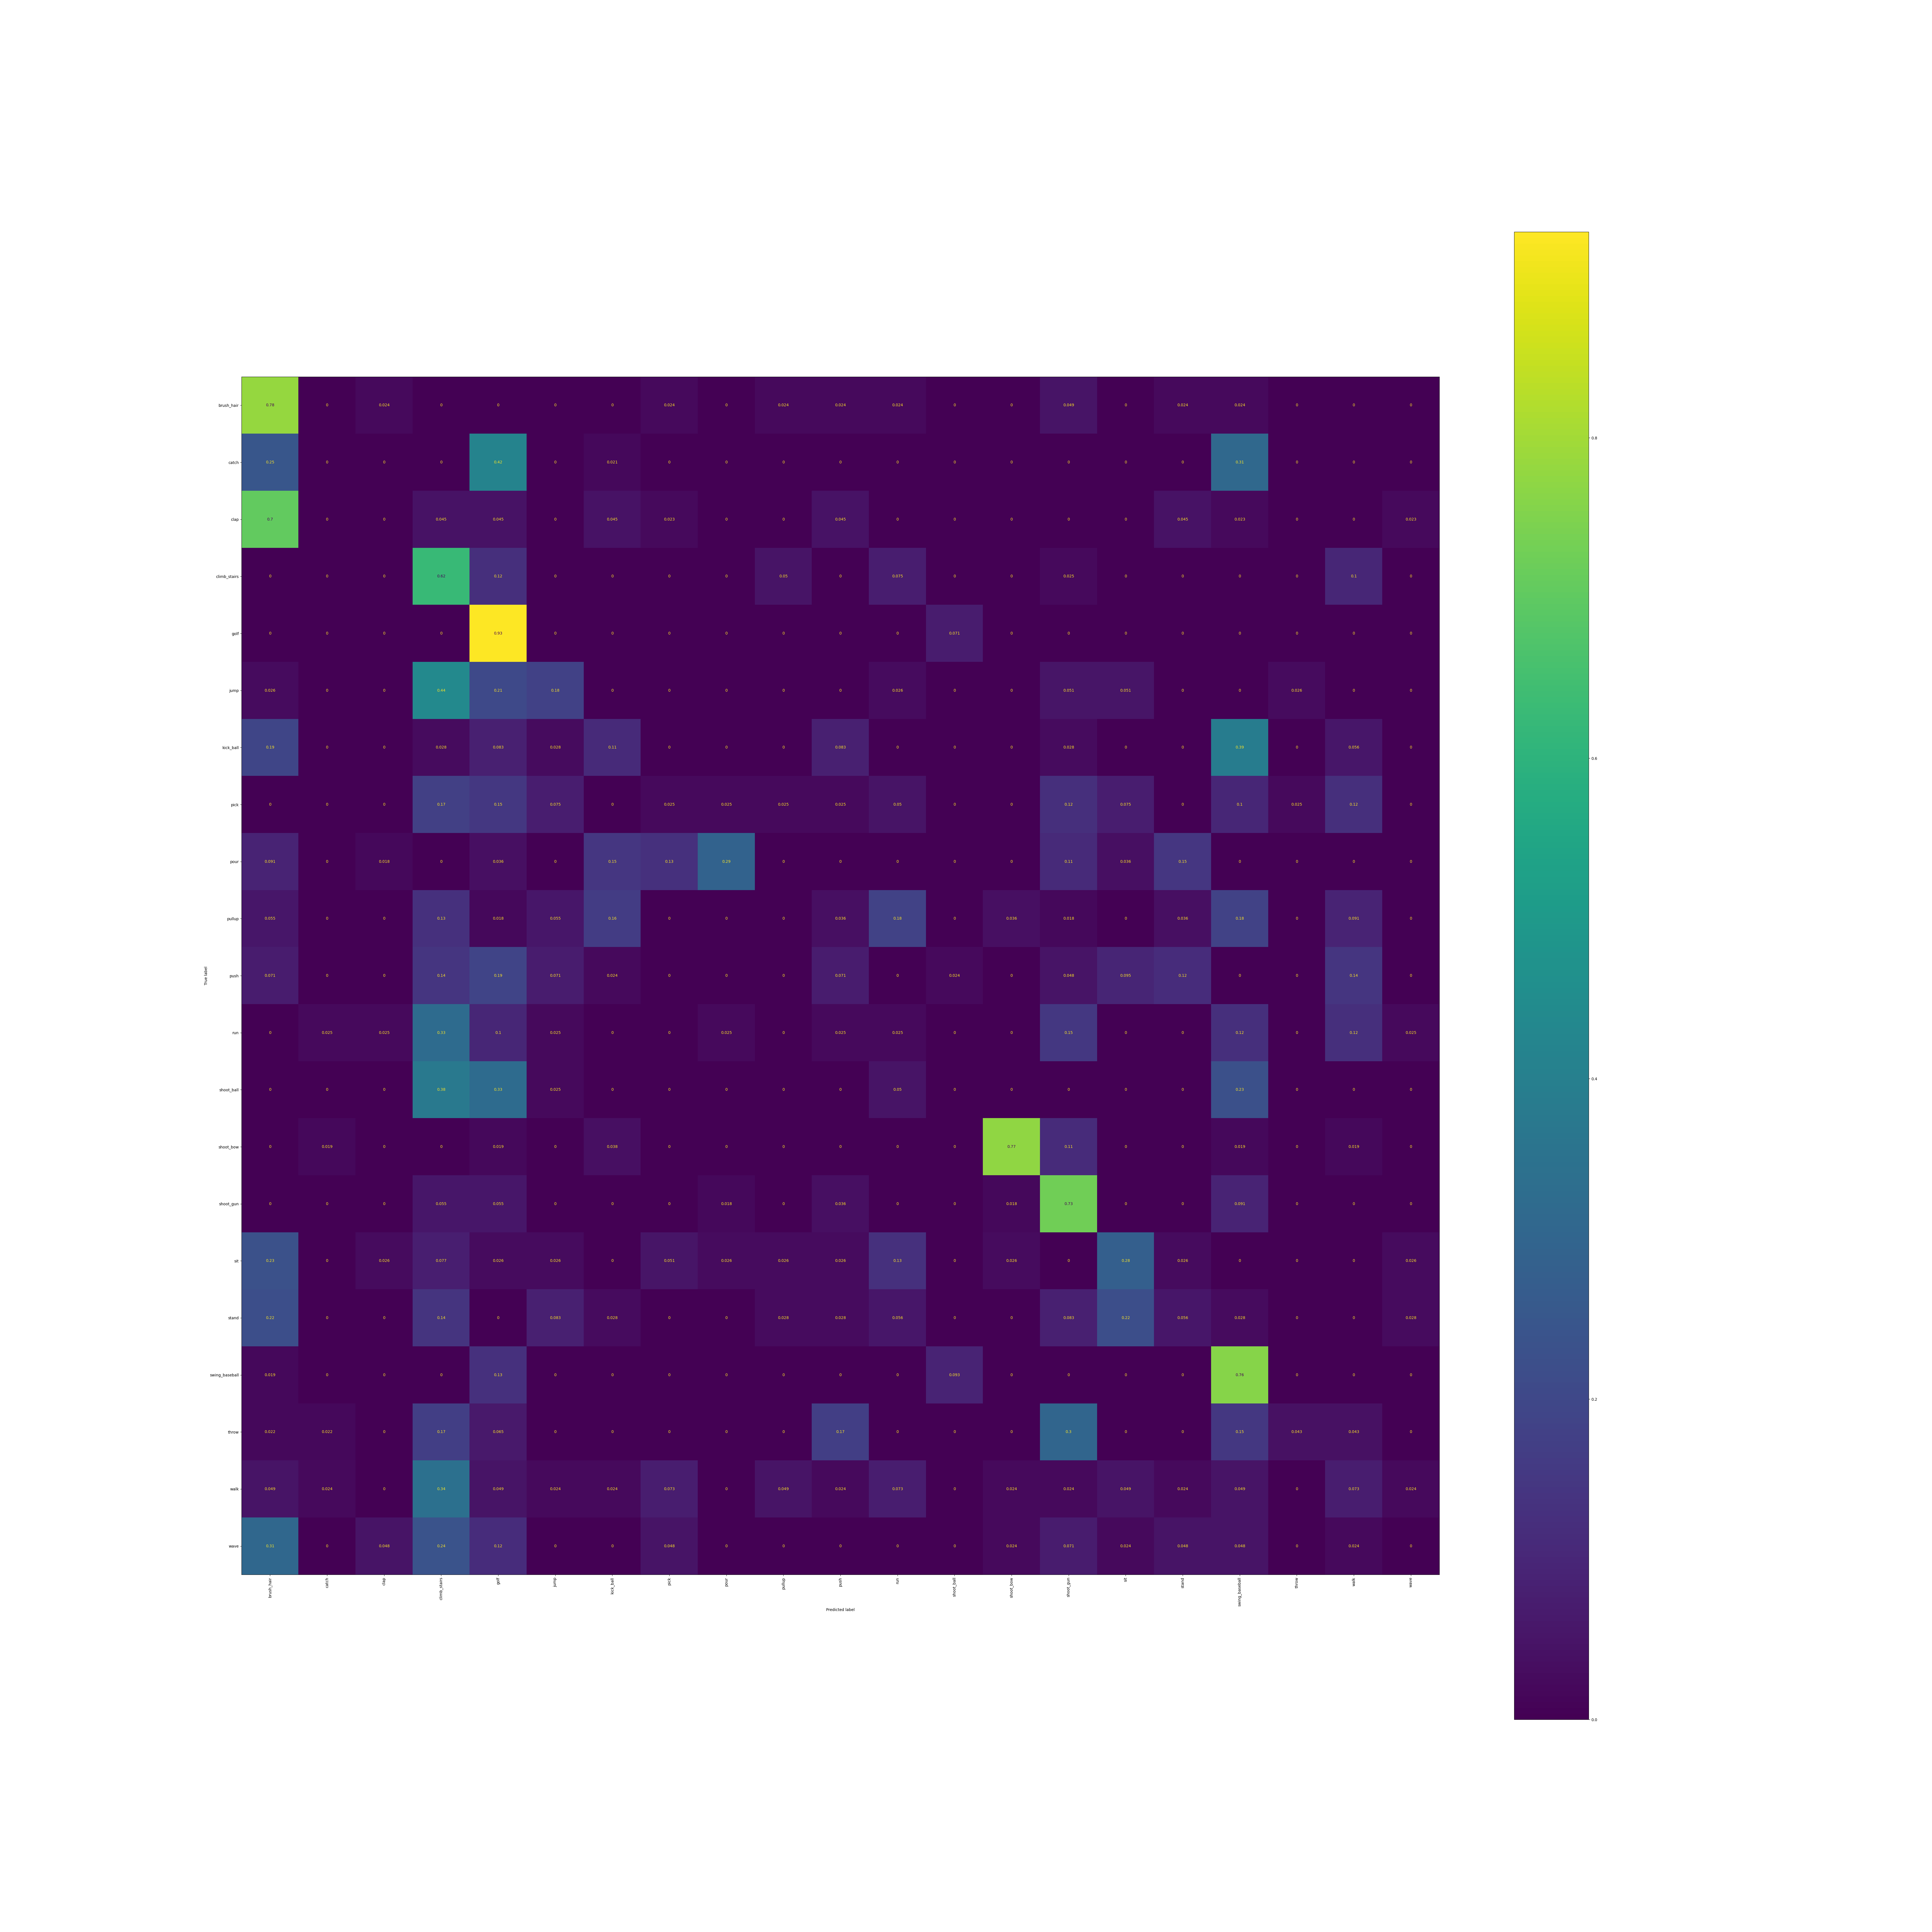

Values plotted in this chart, from the file beside it:
, brush_hair, catch, clap, climb_stairs, golf, jump, kick_ball, pick, pour, pullup, push, run, shoot_ball, shoot_bow, shoot_gun, sit, stand, swing_baseball, throw, walk, wave
brush_hair, 0.7805, 0.0, 0.02439, 0.0, 0.0, 0.0, 0.0, 0.02439, 0.0, 0.02439, 0.02439, 0.02439, 0.0, 0.0, 0.04878, 0.0, 0.02439, 0.02439, 0.0, 0.0, 0.0
catch, 0.25, 0.0, 0.0, 0.0, 0.4167, 0.0, 0.02083, 0.0, 0.0, 0.0, 0.0, 0.0, 0.0, 0.0, 0.0, 0.0, 0.0, 0.3125, 0.0, 0.0, 0.0
clap, 0.7045, 0.0, 0.0, 0.04545, 0.04545, 0.0, 0.04545, 0.02273, 0.0, 0.0, 0.04545, 0.0, 0.0, 0.0, 0.0, 0.0, 0.04545, 0.02273, 0.0, 0.0, 0.02273
climb_stairs, 0.0, 0.0, 0.0, 0.625, 0.125, 0.0, 0.0, 0.0, 0.0, 0.05, 0.0, 0.075, 0.0, 0.0, 0.025, 0.0, 0.0, 0.0, 0.0, 0.1, 0.0
golf, 0.0, 0.0, 0.0, 0.0, 0.9286, 0.0, 0.0, 0.0, 0.0, 0.0, 0.0, 0.0, 0.07143, 0.0, 0.0, 0.0, 0.0, 0.0, 0.0, 0.0, 0.0
jump, 0.02564, 0.0, 0.0, 0.4359, 0.2051, 0.1795, 0.0, 0.0, 0.0, 0.0, 0.0, 0.02564, 0.0, 0.0, 0.05128, 0.05128, 0.0, 0.0, 0.02564, 0.0, 0.0
kick_ball, 0.1944, 0.0, 0.0, 0.02778, 0.08333, 0.02778, 0.1111, 0.0, 0.0, 0.0, 0.08333, 0.0, 0.0, 0.0, 0.02778, 0.0, 0.0, 0.3889, 0.0, 0.05556, 0.0
pick, 0.0, 0.0, 0.0, 0.175, 0.15, 0.075, 0.0, 0.025, 0.025, 0.025, 0.025, 0.05, 0.0, 0.0, 0.125, 0.075, 0.0, 0.1, 0.025, 0.125, 0.0
pour, 0.09091, 0.0, 0.01818, 0.0, 0.03636, 0.0, 0.1455, 0.1273, 0.2909, 0.0, 0.0, 0.0, 0.0, 0.0, 0.1091, 0.03636, 0.1455, 0.0, 0.0, 0.0, 0.0
pullup, 0.05455, 0.0, 0.0, 0.1273, 0.01818, 0.05455, 0.1636, 0.0, 0.0, 0.0, 0.03636, 0.1818, 0.0, 0.03636, 0.01818, 0.0, 0.03636, 0.1818, 0.0, 0.09091, 0.0
push, 0.07143, 0.0, 0.0, 0.1429, 0.1905, 0.07143, 0.02381, 0.0, 0.0, 0.0, 0.07143, 0.0, 0.02381, 0.0, 0.04762, 0.09524, 0.119, 0.0, 0.0, 0.1429, 0.0
run, 0.0, 0.025, 0.025, 0.325, 0.1, 0.025, 0.0, 0.0, 0.025, 0.0, 0.025, 0.025, 0.0, 0.0, 0.15, 0.0, 0.0, 0.125, 0.0, 0.125, 0.025
shoot_ball, 0.0, 0.0, 0.0, 0.375, 0.325, 0.025, 0.0, 0.0, 0.0, 0.0, 0.0, 0.05, 0.0, 0.0, 0.0, 0.0, 0.0, 0.225, 0.0, 0.0, 0.0
shoot_bow, 0.0, 0.01887, 0.0, 0.0, 0.01887, 0.0, 0.03774, 0.0, 0.0, 0.0, 0.0, 0.0, 0.0, 0.7736, 0.1132, 0.0, 0.0, 0.01887, 0.0, 0.01887, 0.0
shoot_gun, 0.0, 0.0, 0.0, 0.05455, 0.05455, 0.0, 0.0, 0.0, 0.01818, 0.0, 0.03636, 0.0, 0.0, 0.01818, 0.7273, 0.0, 0.0, 0.09091, 0.0, 0.0, 0.0
sit, 0.2308, 0.0, 0.02564, 0.07692, 0.02564, 0.02564, 0.0, 0.05128, 0.02564, 0.02564, 0.02564, 0.1282, 0.0, 0.02564, 0.0, 0.2821, 0.02564, 0.0, 0.0, 0.0, 0.02564
stand, 0.2222, 0.0, 0.0, 0.1389, 0.0, 0.08333, 0.02778, 0.0, 0.0, 0.02778, 0.02778, 0.05556, 0.0, 0.0, 0.08333, 0.2222, 0.05556, 0.02778, 0.0, 0.0, 0.02778
swing_baseball, 0.01852, 0.0, 0.0, 0.0, 0.1296, 0.0, 0.0, 0.0, 0.0, 0.0, 0.0, 0.0, 0.09259, 0.0, 0.0, 0.0, 0.0, 0.7593, 0.0, 0.0, 0.0
throw, 0.02174, 0.02174, 0.0, 0.1739, 0.06522, 0.0, 0.0, 0.0, 0.0, 0.0, 0.1739, 0.0, 0.0, 0.0, 0.3043, 0.0, 0.0, 0.1522, 0.04348, 0.04348, 0.0
walk, 0.04878, 0.02439, 0.0, 0.3415, 0.04878, 0.02439, 0.02439, 0.07317, 0.0, 0.04878, 0.02439, 0.07317, 0.0, 0.02439, 0.02439, 0.04878, 0.02439, 0.04878, 0.0, 0.07317, 0.02439
wave, 0.3095, 0.0, 0.04762, 0.2381, 0.119, 0.0, 0.0, 0.04762, 0.0, 0.0, 0.0, 0.0, 0.0, 0.02381, 0.07143, 0.02381, 0.04762, 0.04762, 0.0, 0.02381, 0.0
